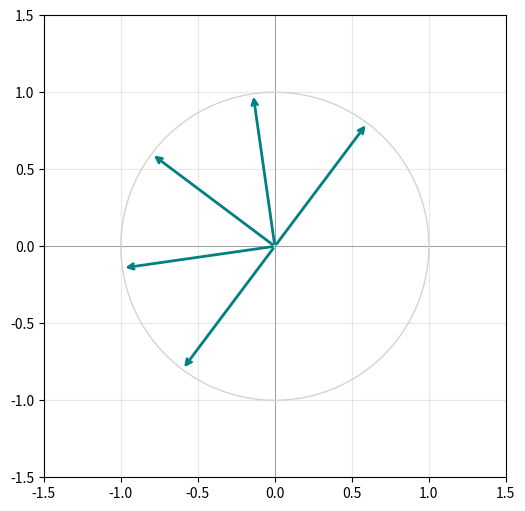

The script that saved this image:
import numpy as np
import matplotlib.pyplot as plt

def fleche(ax, z, couleur, label=None):
    """créer Z comme une fleche partant de l'origine"""
    ax.annotate("", xy=(z.real, z.imag), xytext=(0, 0),
                arrowprops=dict(arrowstyle="->", color=couleur, lw=2))
    if label:
        ax.text(z.real * 1.08, z.imag * 1.08, label, color=couleur)

def prepare_axes(ax, lim=1.5):
    ax.set_aspect("equal")
    ax.set_xlim(-lim, lim); ax.set_ylim(-lim, lim)
    ax.axhline(0, color="gray", lw=0.5); ax.axvline(0, color="gray", lw=0.5)
    ax.grid(True, alpha=0.3)
    t = np.linspace(0, 2 * np.pi, 200)
    ax.plot(np.cos(t), np.sin(t), color="lightgray", lw=1)

fig, ax = plt.subplots(figsize=(6, 6))
prepare_axes(ax)

z0 = 0.6+0.8j
for theta in [0, np.pi/4, np.pi/2, 3*np.pi/4, np.pi]:

    z_turn = z0 * (np.exp(1j*theta))
    fleche(ax, z_turn, "teal")
    print(abs(z_turn))
plt.show()
